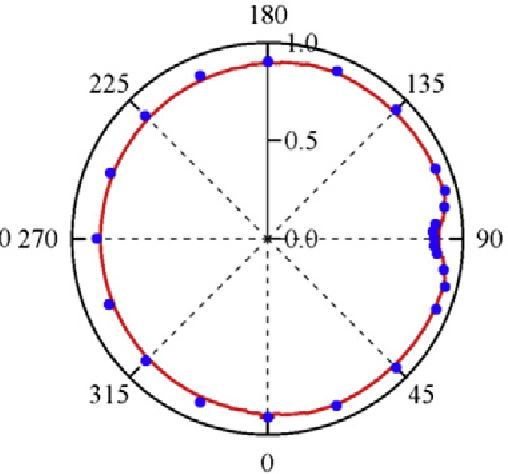

The table this chart was drawn from, first rows:
theta, Curve1
-157.1, 0.9025
-134.7, 0.8921
-112.5, 0.8813
-90, 0.8814
-67.97, 0.8841
-45.29, 0.8848
-22.55, 0.9005
2.44285e-10, 0.9133
22.66, 0.9233
45.52, 0.932
67.3, 0.9387
74.97, 0.9447
80.11, 0.9209
84.98, 0.8745
87.27, 0.8566
89.66, 0.8608
91.72, 0.8509
94.74, 0.8638
100.1, 0.9269
105, 0.9447
112.7, 0.9387
134.9, 0.9319
157, 0.9253
180, 0.9031
